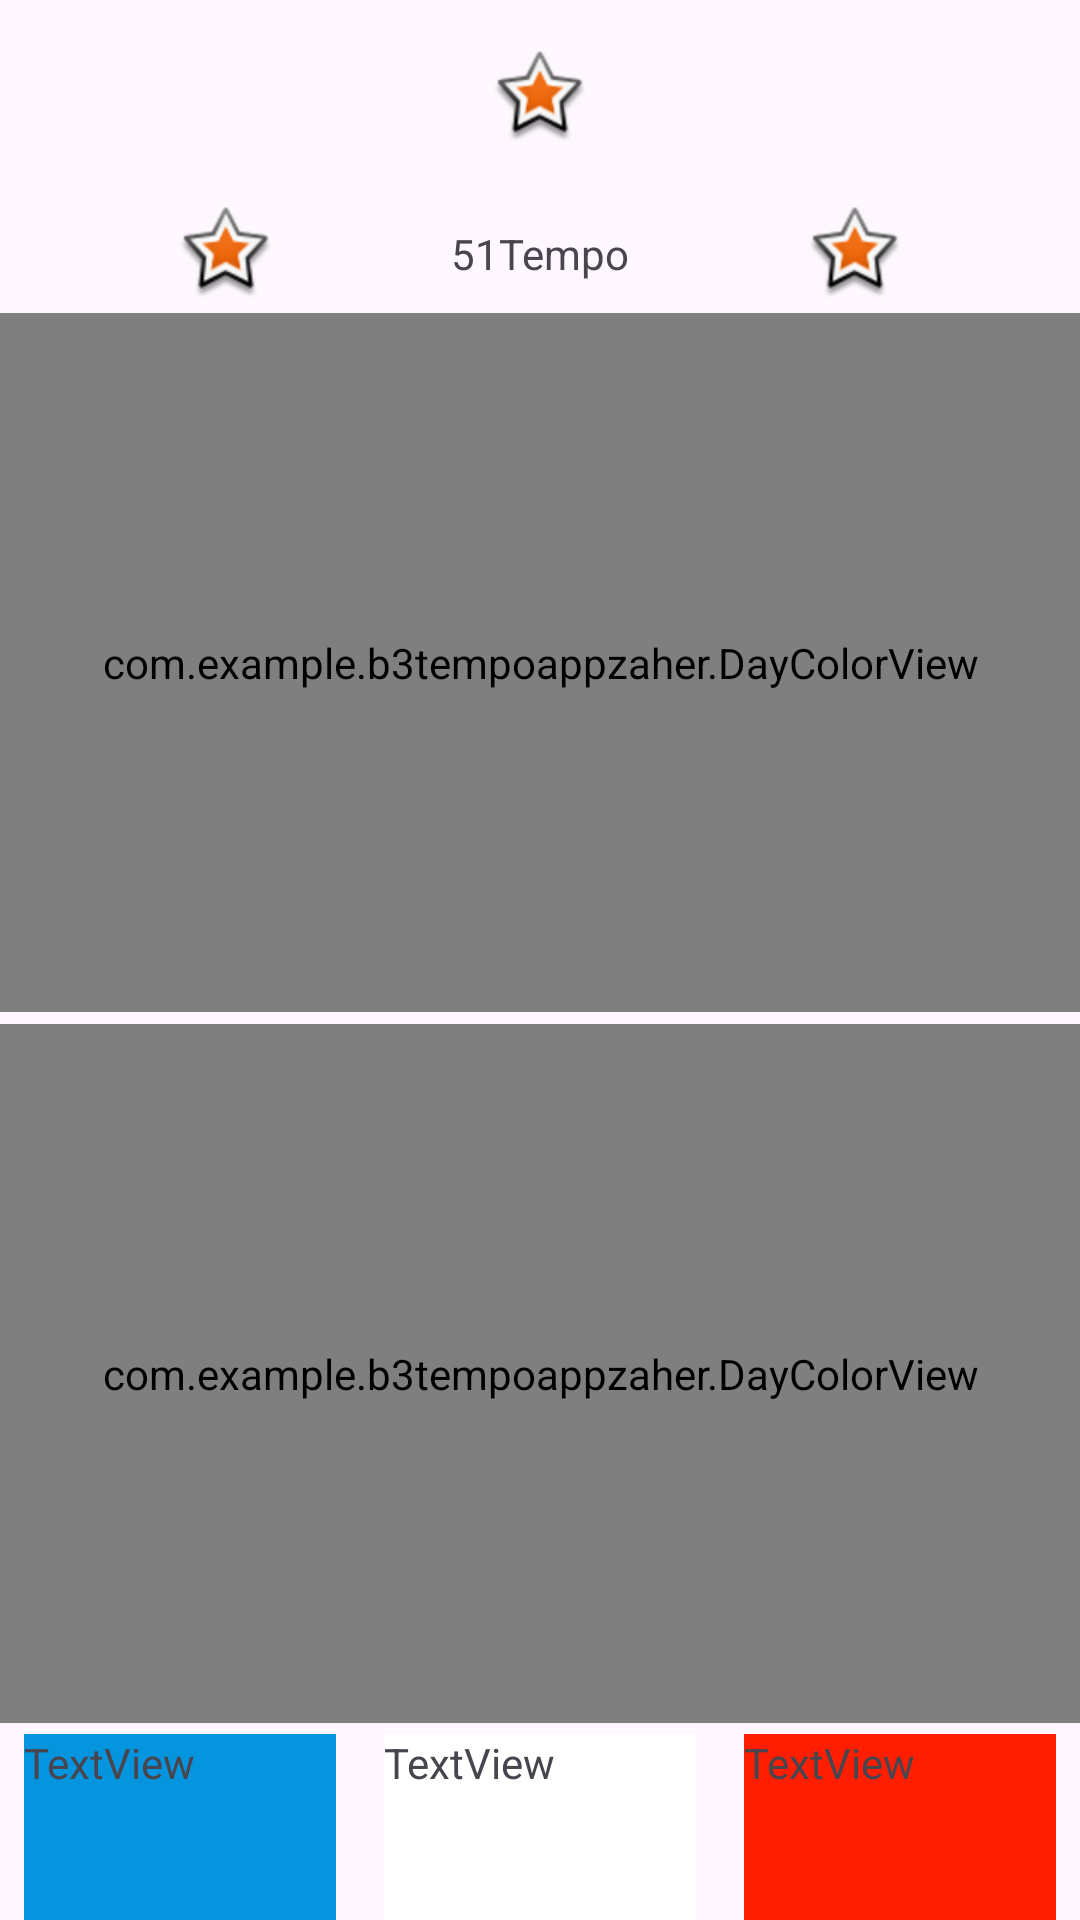

The Android layout XML behind this screen, and the referenced resources:
<!-- AndroidManifest.xml: application theme Theme.B3TempoAppZaher -->
<!-- res/layout/activity_main.xml -->
<?xml version="1.0" encoding="utf-8"?>
<androidx.constraintlayout.widget.ConstraintLayout xmlns:android="http://schemas.android.com/apk/res/android"
    xmlns:app="http://schemas.android.com/apk/res-auto"
    xmlns:tools="http://schemas.android.com/tools"
    android:layout_width="match_parent"
    android:layout_height="match_parent"
    tools:context=".MainActivity"
    tools:layout_editor_absoluteX="-1dp"
    tools:layout_editor_absoluteY="-8dp">

    <Button
        android:id="@+id/button"
        android:layout_width="0dp"
        android:layout_height="0dp"
        android:layout_marginStart="8dp"
        android:layout_marginTop="8dp"
        android:layout_marginEnd="8dp"
        android:layout_marginBottom="8dp"
        android:text="Button"
        app:layout_constraintBottom_toBottomOf="parent"
        app:layout_constraintEnd_toEndOf="parent"
        app:layout_constraintStart_toStartOf="parent"
        app:layout_constraintTop_toTopOf="@+id/guideline2" />

    <com.example.b3tempoappzaher.DayColorView
        android:id="@+id/DayColorView"
        style="@style/Base.Theme.B3TempoAppZaher"
        android:layout_width="0dp"
        android:layout_height="233dp"
        app:captionText="Hello World !"
        app:captionTextColor="@color/black"
        app:captionTextSize="28sp"
        app:dayCircleColor="@color/gray_400"
        app:layout_constraintBottom_toTopOf="@+id/DayColorView2"
        app:layout_constraintEnd_toEndOf="parent"
        app:layout_constraintStart_toStartOf="parent"
        app:layout_constraintTop_toBottomOf="@+id/imageView2" />

    <com.example.b3tempoappzaher.DayColorView
        android:id="@+id/DayColorView2"
        style="@style/Base.Theme.B3TempoAppZaher"
        android:layout_width="0dp"
        android:layout_height="233dp"
        app:captionText="Hello World !"
        app:captionTextColor="@color/black"
        app:captionTextSize="28sp"
        app:dayCircleColor="@color/light_blue_600"
        app:layout_constraintBottom_toTopOf="@+id/blueDaysTv"
        app:layout_constraintEnd_toEndOf="parent"
        app:layout_constraintStart_toStartOf="parent"
        app:layout_constraintTop_toBottomOf="@+id/DayColorView" />


    <TextView
        android:id="@+id/blueDaysTv"
        android:layout_width="0dp"
        android:layout_height="0dp"
        android:layout_marginStart="8dp"
        android:layout_marginTop="8dp"
        android:layout_marginEnd="8dp"
        android:layout_marginBottom="8dp"
        android:background="@color/tempo_blue_day_bg"
        android:text="TextView"
        app:layout_constraintBottom_toTopOf="@+id/guideline2"
        app:layout_constraintEnd_toStartOf="@+id/whiteDaysTv"
        app:layout_constraintHorizontal_bias="0.5"
        app:layout_constraintStart_toStartOf="parent"
        app:layout_constraintTop_toTopOf="@+id/guideline" />

    <TextView
        android:id="@+id/whiteDaysTv"
        android:layout_width="0dp"
        android:layout_height="0dp"
        android:layout_marginStart="8dp"
        android:layout_marginTop="8dp"
        android:layout_marginEnd="8dp"
        android:layout_marginBottom="8dp"
        android:background="@color/tempo_white_day_bg"
        android:text="TextView"
        app:layout_constraintBottom_toTopOf="@+id/guideline2"
        app:layout_constraintEnd_toStartOf="@+id/redDaysTv"
        app:layout_constraintHorizontal_bias="0.5"
        app:layout_constraintStart_toEndOf="@+id/blueDaysTv"
        app:layout_constraintTop_toTopOf="@+id/guideline" />

    <TextView
        android:id="@+id/redDaysTv"
        android:layout_width="0dp"
        android:layout_height="0dp"
        android:layout_marginStart="8dp"
        android:layout_marginTop="8dp"
        android:layout_marginEnd="8dp"
        android:layout_marginBottom="8dp"
        android:background="@color/tempo_red_day_bg"
        android:text="TextView"
        app:layout_constraintBottom_toTopOf="@+id/guideline2"
        app:layout_constraintEnd_toEndOf="parent"
        app:layout_constraintHorizontal_bias="0.5"
        app:layout_constraintStart_toEndOf="@+id/whiteDaysTv"
        app:layout_constraintTop_toTopOf="@+id/guideline" />

    <androidx.constraintlayout.widget.Barrier
        android:layout_width="wrap_content"
        android:layout_height="wrap_content"
        app:barrierDirection="top" />

    <androidx.constraintlayout.widget.Guideline
        android:id="@+id/guideline"
        android:layout_width="wrap_content"
        android:layout_height="wrap_content"
        android:orientation="horizontal"
        app:layout_constraintGuide_begin="570dp" />

    <androidx.constraintlayout.widget.Guideline
        android:id="@+id/guideline2"
        android:layout_width="wrap_content"
        android:layout_height="wrap_content"
        android:orientation="horizontal"
        app:layout_constraintGuide_begin="653dp" />

    <ImageView
        android:id="@+id/imageView"
        android:layout_width="wrap_content"
        android:layout_height="wrap_content"
        app:layout_constraintBottom_toTopOf="@+id/guideline3"
        app:layout_constraintEnd_toEndOf="parent"
        app:layout_constraintStart_toStartOf="parent"
        app:layout_constraintTop_toTopOf="parent"
        app:srcCompat="@android:drawable/star_big_on" />

    <androidx.constraintlayout.widget.Guideline
        android:id="@+id/guideline3"
        android:layout_width="wrap_content"
        android:layout_height="wrap_content"
        android:orientation="horizontal"
        app:layout_constraintGuide_begin="65dp" />

    <androidx.constraintlayout.widget.Guideline
        android:id="@+id/guideline4"
        android:layout_width="wrap_content"
        android:layout_height="wrap_content"
        android:orientation="horizontal"
        app:layout_constraintGuide_begin="104dp" />

    <TextView
        android:id="@+id/textView5"
        android:layout_width="wrap_content"
        android:layout_height="wrap_content"
        android:text="@string/app_name"
        app:layout_constraintBottom_toTopOf="@+id/guideline4"
        app:layout_constraintEnd_toStartOf="@+id/imageView3"
        app:layout_constraintHorizontal_bias="0.5"
        app:layout_constraintStart_toEndOf="@+id/imageView2"
        app:layout_constraintTop_toTopOf="@+id/guideline3" />

    <ImageView
        android:id="@+id/imageView2"
        android:layout_width="wrap_content"
        android:layout_height="wrap_content"
        app:layout_constraintBottom_toTopOf="@+id/guideline4"
        app:layout_constraintEnd_toStartOf="@+id/textView5"
        app:layout_constraintHorizontal_bias="0.5"
        app:layout_constraintHorizontal_chainStyle="spread"
        app:layout_constraintStart_toStartOf="parent"
        app:layout_constraintTop_toTopOf="@+id/guideline3"
        app:srcCompat="@android:drawable/star_big_on" />

    <ImageView
        android:id="@+id/imageView3"
        android:layout_width="wrap_content"
        android:layout_height="wrap_content"
        app:layout_constraintBottom_toTopOf="@+id/guideline4"
        app:layout_constraintEnd_toEndOf="parent"
        app:layout_constraintHorizontal_bias="0.5"
        app:layout_constraintStart_toEndOf="@+id/textView5"
        app:layout_constraintTop_toTopOf="@+id/guideline3"
        app:srcCompat="@android:drawable/star_big_on" />

</androidx.constraintlayout.widget.ConstraintLayout>
<!-- resources referenced by this layout -->
<resources>
  <color name="black">#FF000000</color>
  <color name="gray_400">#FFBDBDBD</color>
  <color name="light_blue_600">#FF039BE5</color>
  <color name="tempo_blue_day_bg">#0595DE</color>
  <color name="tempo_red_day_bg">#FF1F00</color>
  <color name="tempo_white_day_bg">#ffffff</color>
  <string name="app_name">51Tempo</string>
  <style name="Base.Theme.B3TempoAppZaher" parent="Theme.Material3.DayNight.NoActionBar">
          
          
      </style>
  <style name="Theme.B3TempoAppZaher" parent="Base.Theme.B3TempoAppZaher" />
</resources>
